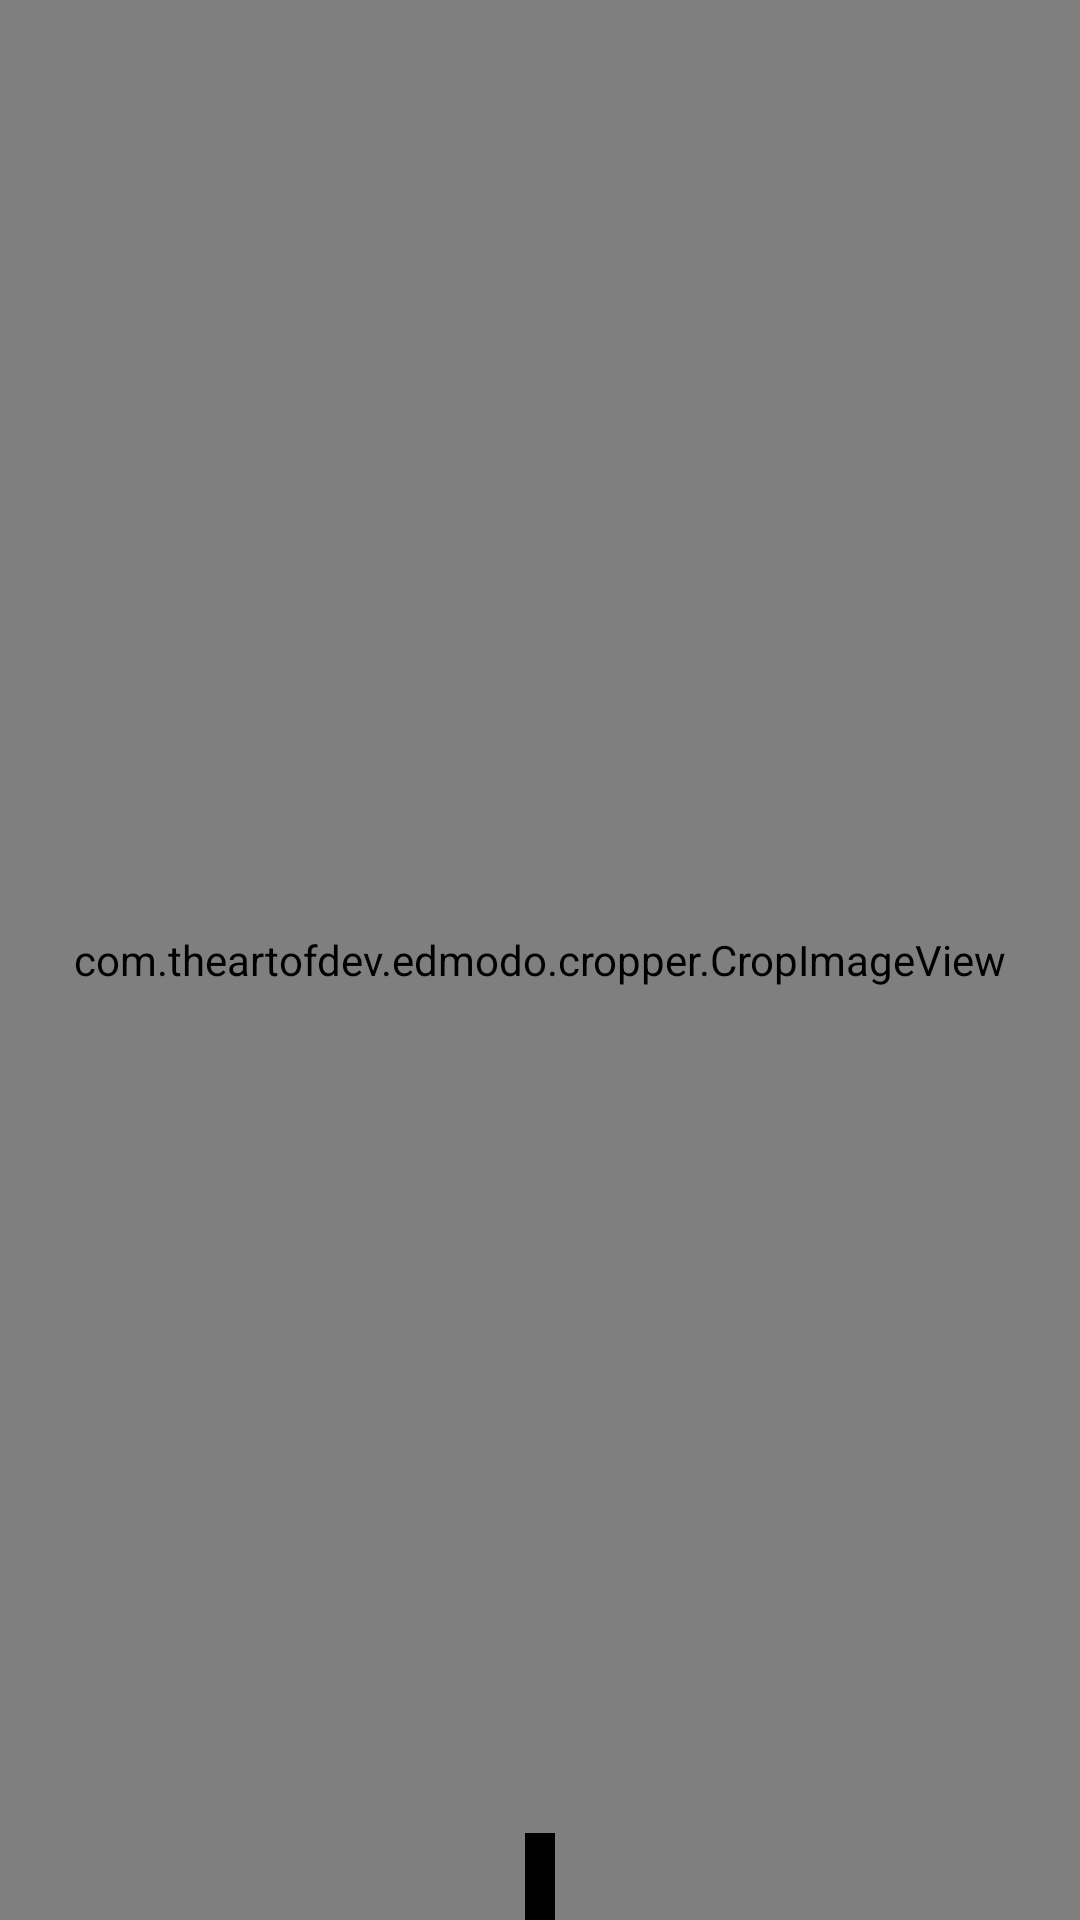

Android layout source for this screen:
<!-- AndroidManifest.xml: application theme AppTheme -->
<!-- res/layout/fragment_main_rect.xml -->
<FrameLayout android:layout_width="match_parent" android:layout_height="match_parent"
    android:background="@android:color/white"
    xmlns:android="http://schemas.android.com/apk/res/android">
<com.theartofdev.edmodo.cropper.CropImageView

    android:id="@+id/cropImageView"
    xmlns:app="http://schemas.android.com/apk/res-auto"
    xmlns:android="http://schemas.android.com/apk/res/android"





    android:layout_width="match_parent"

    android:layout_height="match_parent"/>

    <TextView
        android:background="@android:color/black"
        android:textColor="@android:color/white"
        android:padding="5dp"
        android:layout_gravity="bottom|center"
        android:id="@+id/res_info"
        android:layout_width="wrap_content"
        android:layout_height="wrap_content" />

</FrameLayout>
<!-- resources referenced by this layout -->
<resources>
  <style name="AppTheme" parent="Base.AppTheme" />
  <style name="Base.AppTheme" parent="Theme.AppCompat.Light.NoActionBar">
          
          <item name="colorPrimary">@color/colorPrimary</item>
          <item name="android:windowBackground">@android:color/white</item>
          <item name="colorPrimaryDark">@color/colorPrimaryDark</item>
          <item name="colorAccent">@color/colorAccent</item>
  
          <item name="android:preferenceStyle">
              @style/preferencesTheme
          </item>
      </style>
  <color name="colorPrimary">#3F51B5</color>
  <color name="colorPrimaryDark">#303F9F</color>
  <color name="colorAccent">#FF4081</color>
  <style name="preferencesTheme" parent="PreferenceThemeOverlay">
  
          <item name="android:windowBackground">@android:color/white</item>
          <item name="android:background">@android:color/white</item>
      </style>
</resources>
